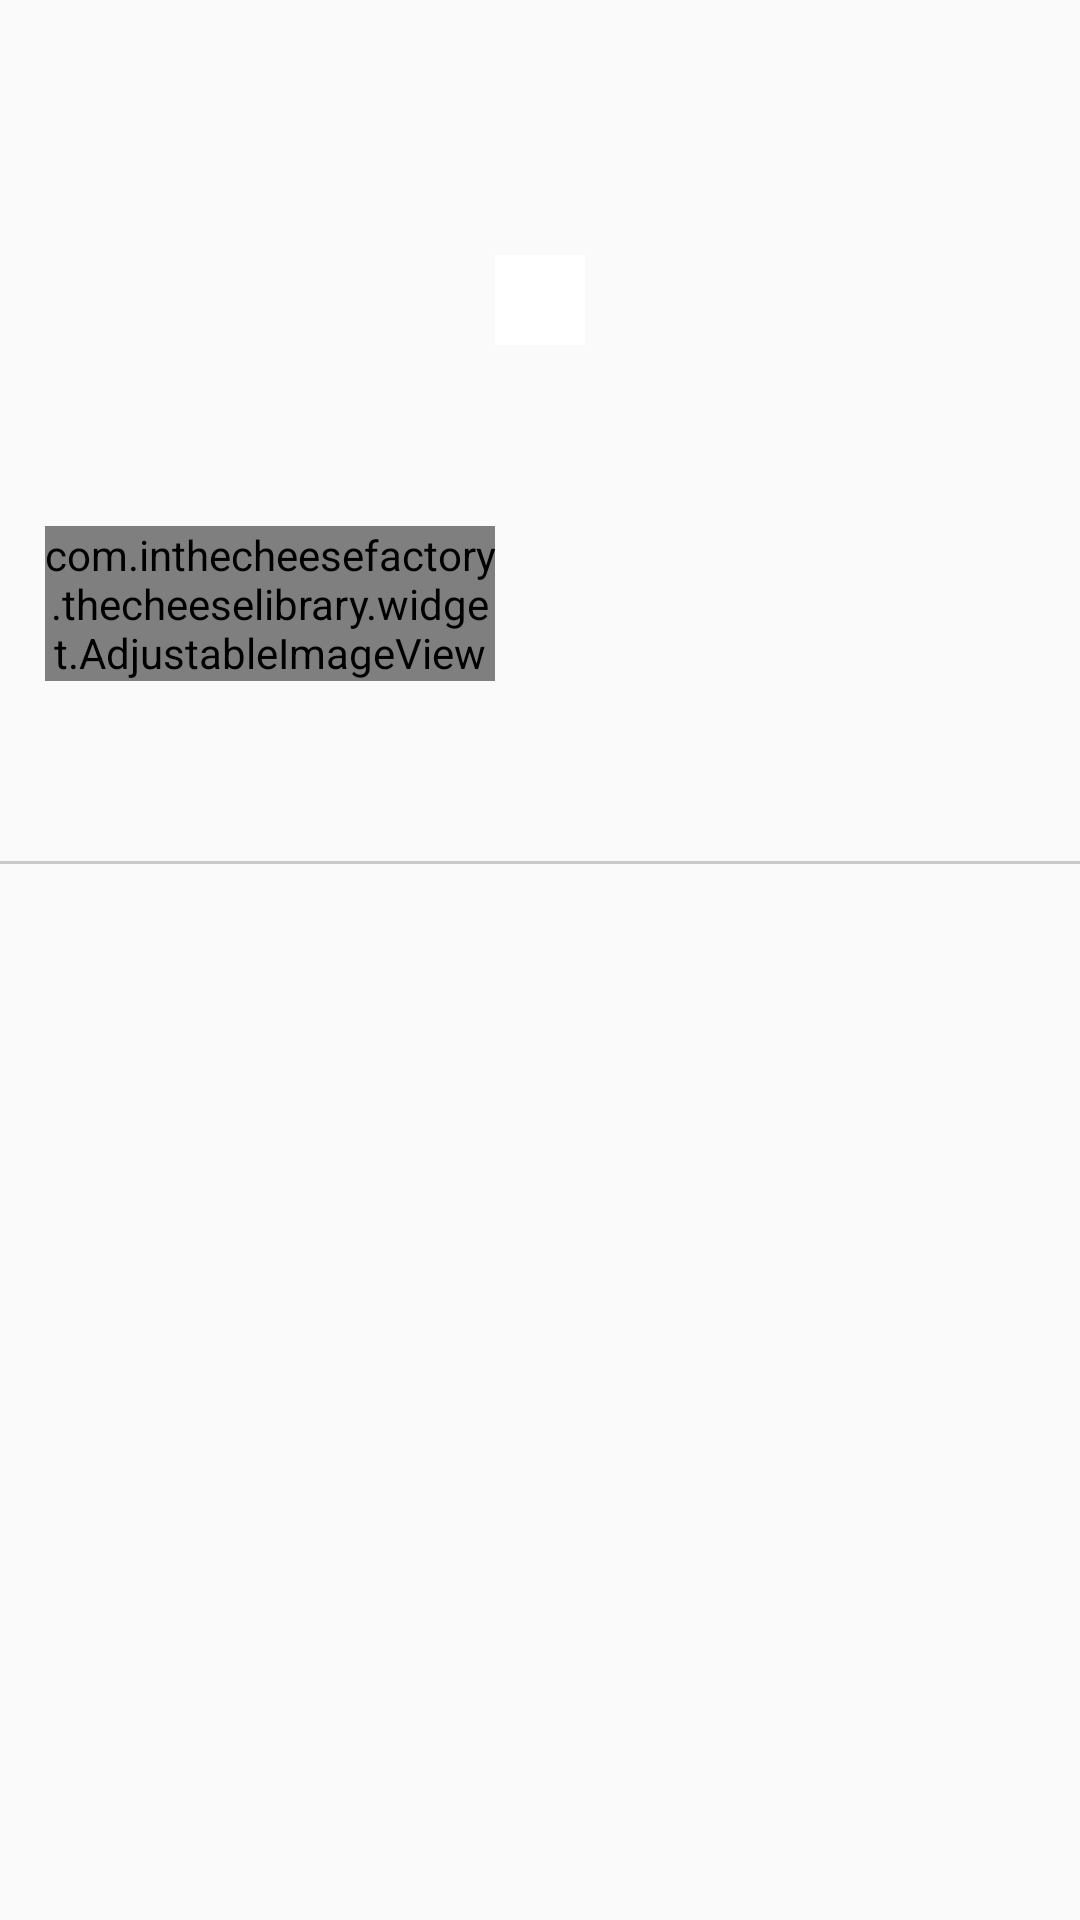

Write the Android layout XML for this screen, with the resource values it uses.
<!-- AndroidManifest.xml: application theme AppTheme -->
<!-- res/layout/fragment_movie_detail.xml -->
<ScrollView xmlns:android="http://schemas.android.com/apk/res/android"
            xmlns:app="http://schemas.android.com/apk/res-auto"
            xmlns:tools="http://schemas.android.com/tools"
            android:layout_width="match_parent"
            android:layout_height="match_parent"
            tools:context="io.github.doyouevendev.popularmoviesapp.MovieDetailFragment">

    
    <LinearLayout
        android:layout_width="match_parent"
        android:layout_height="match_parent"
        android:clipChildren="false"
        android:orientation="vertical">

        
        <FrameLayout
            android:layout_width="match_parent"
            android:layout_height="@dimen/movie_detail_maintrailer_height">

            
            <ImageView
                android:id="@+id/movie_detail_trailer_img"
                android:layout_width="match_parent"
                android:layout_height="match_parent"
                android:scaleType="centerCrop" />

             
            <View
                android:layout_width="30dp"
                android:layout_height="30dp"
                android:layout_gravity="center"
                android:background="@android:color/white"
                />

            
            <ImageView
                android:id="@+id/movie_detail_play_button"
                android:layout_width="wrap_content"
                android:layout_height="wrap_content"
                android:layout_gravity="center"
                android:minWidth="70dp"
                android:minHeight="70dp"
                app:srcCompat="@drawable/ic_play_trailer"/>

        </FrameLayout>

        
        <LinearLayout
            android:id="@+id/movie_detail_details"
            android:layout_width="match_parent"
            android:layout_height="wrap_content"
            android:layout_margin="@dimen/movie_detail_margin"
            android:orientation="horizontal">

            <com.inthecheesefactory.thecheeselibrary.widget.AdjustableImageView
                android:id="@+id/movie_detail_poster"
                android:layout_width="@dimen/movie_gridview_colum_width"
                android:layout_height="wrap_content"
                android:layout_marginTop="-40dp"
                android:adjustViewBounds="true"
                android:scaleType="centerCrop" />

            <LinearLayout
                android:layout_width="match_parent"
                android:layout_height="wrap_content"
                android:orientation="vertical">

                <TextView
                    android:id="@+id/movie_detail_title"
                    android:layout_width="match_parent"
                    android:layout_height="match_parent"
                    android:layout_marginLeft="@dimen/movie_detail_margin"
                    android:textStyle="bold" />

                <TextView
                    android:id="@+id/movie_detail_date"
                    android:layout_width="match_parent"
                    android:layout_height="match_parent"
                    android:layout_marginLeft="@dimen/movie_detail_margin" />

                <TextView
                    android:id="@+id/movie_detail_rating"
                    android:layout_width="match_parent"
                    android:layout_height="match_parent"
                    android:layout_marginLeft="@dimen/movie_detail_margin" />

            </LinearLayout>

        </LinearLayout>

        
        <View
            android:layout_width="match_parent"
            android:layout_height="1dp"
            android:background="@color/colorMovieMargin" />

        
        <FrameLayout
            android:layout_width="match_parent"
            android:layout_height="wrap_content"
            android:layout_margin="@dimen/movie_detail_margin">

            <TextView
                android:id="@+id/movie_detail_description"
                android:layout_width="match_parent"
                android:layout_height="match_parent" />

        </FrameLayout>

    </LinearLayout>

</ScrollView>
<!-- resources referenced by this layout -->
<resources>
  <color name="colorMovieMargin">#c9c9c9</color>
  <dimen name="movie_detail_maintrailer_height">200dp</dimen>
  <dimen name="movie_detail_margin">15dp</dimen>
  <dimen name="movie_gridview_colum_width">150dp</dimen>
  <style name="AppTheme" parent="Theme.AppCompat.Light.NoActionBar">
          <item name="colorPrimary">@color/colorPrimary</item>
          <item name="colorPrimaryDark">@color/colorPrimaryDark</item>
          <item name="colorAccent">@color/colorAccent</item>
      </style>
  <color name="colorPrimary">#F44336</color>
  <color name="colorPrimaryDark">#B71C1C</color>
  <color name="colorAccent">#FFEBEE</color>
</resources>
